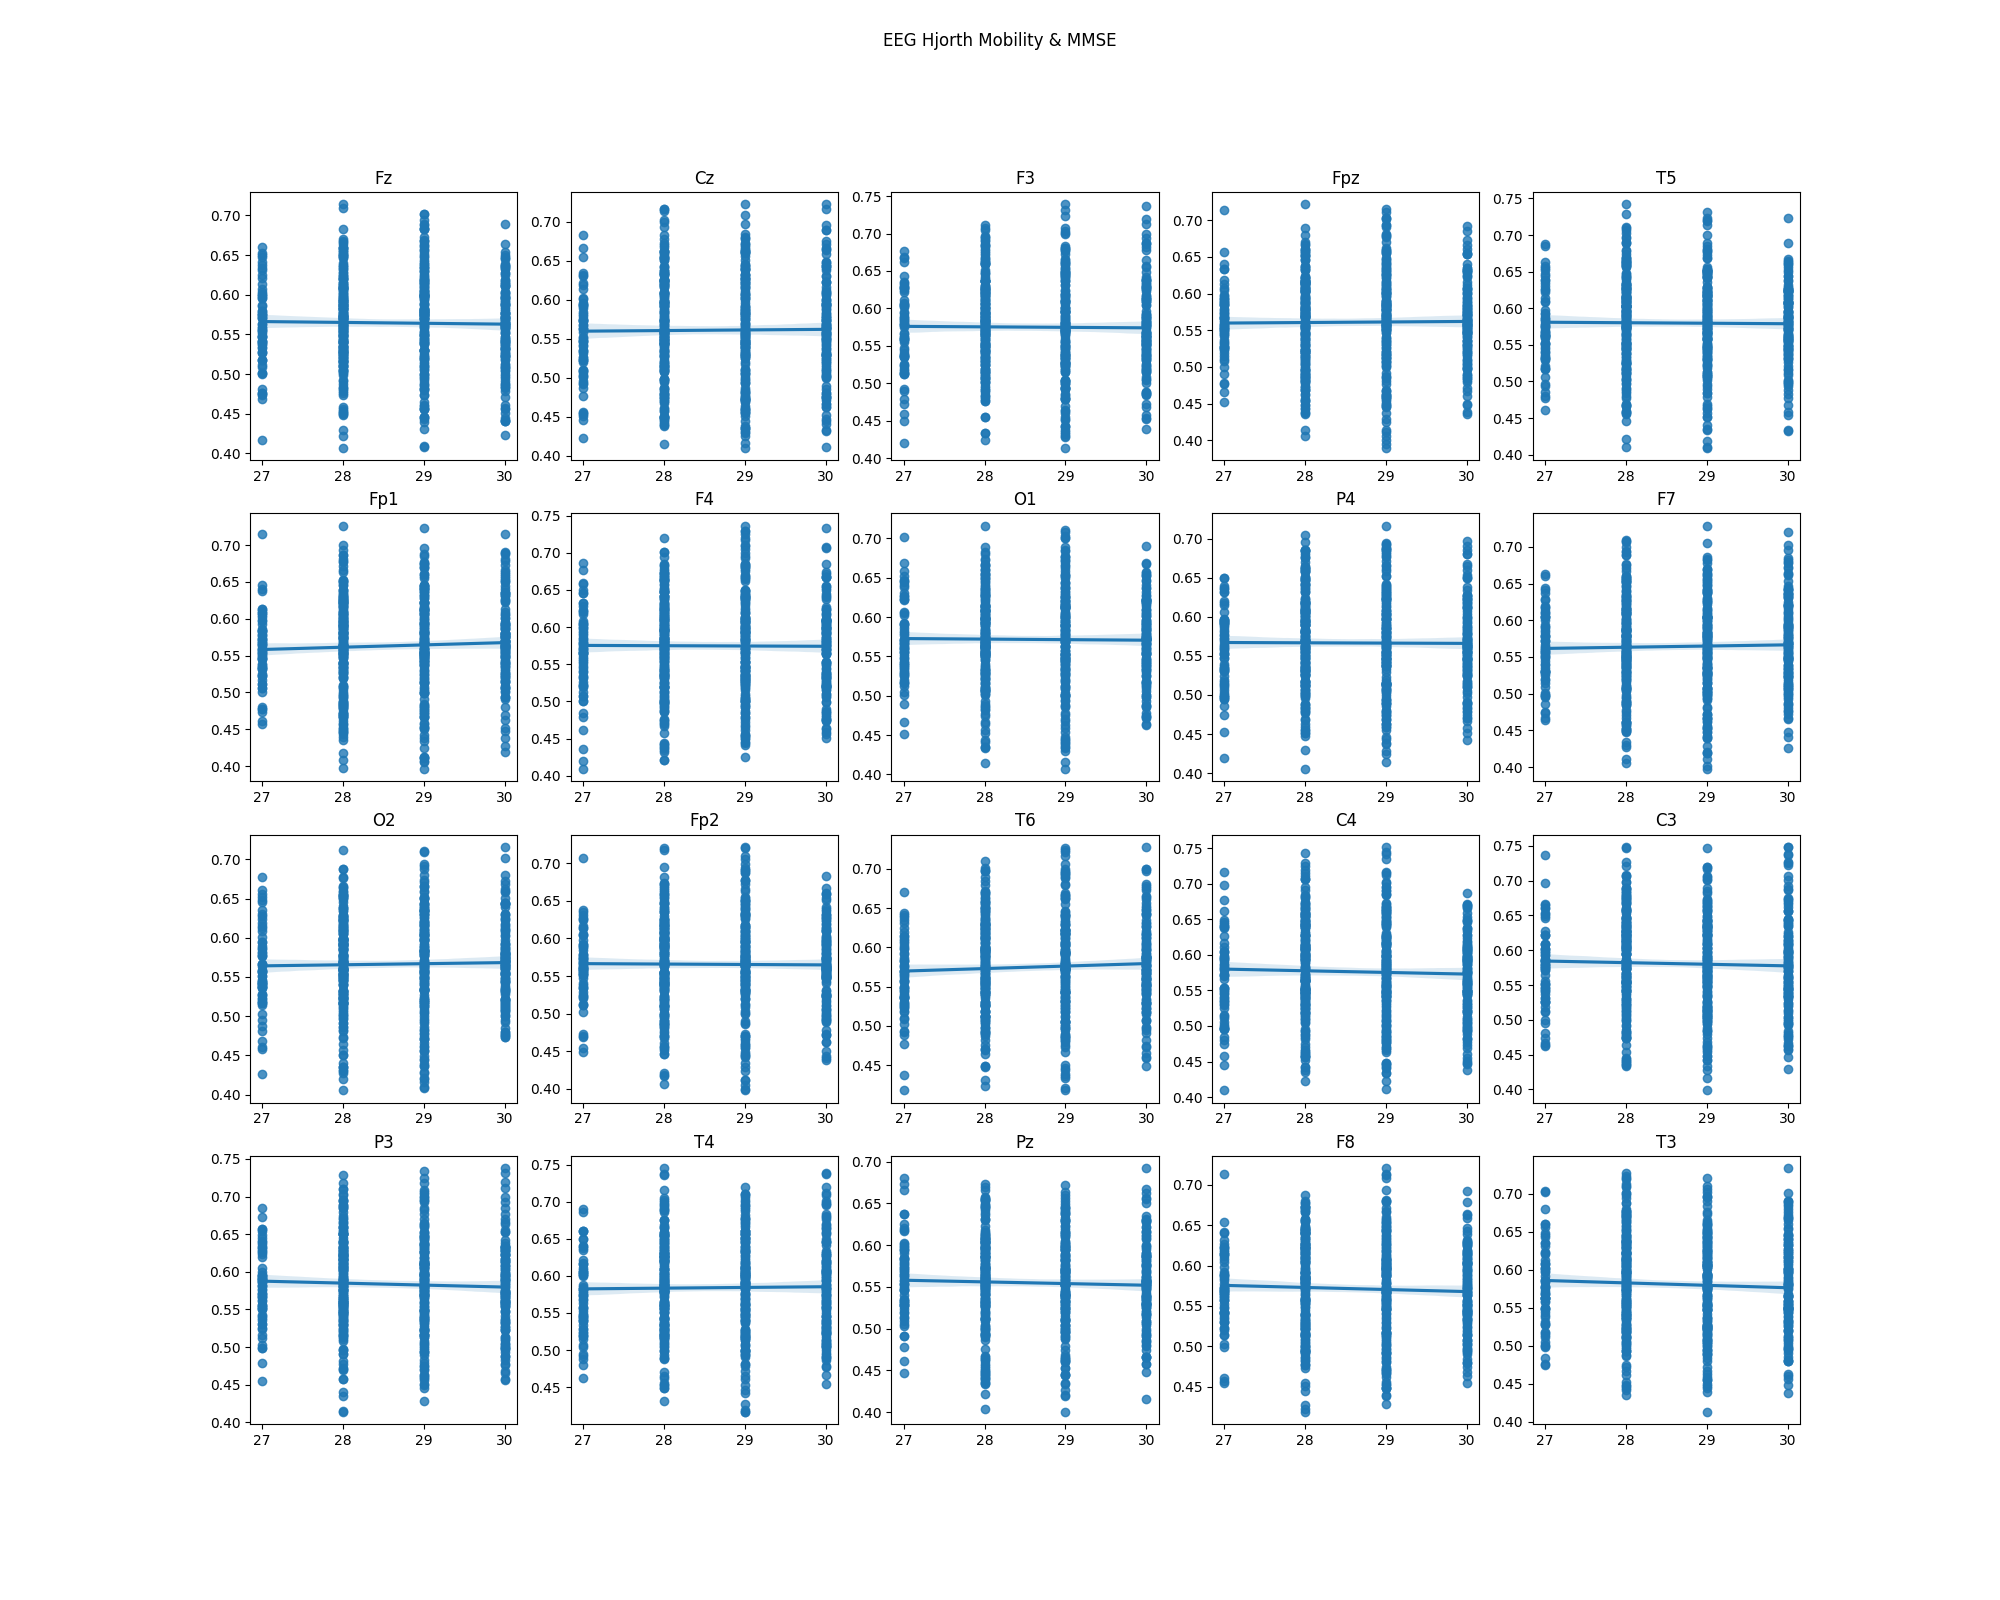

The table this chart was drawn from, first rows:
channel, pearson, pearson p-value, spearman, spearman p-value, r2
Fz, -0.01791, 0.6639, -0.01791, 0.6639, 0.0003208
Cz, 0.01121, 0.7845, 0.01121, 0.7845, 0.0001258
F3, -0.01017, 0.8047, -0.01017, 0.8047, 0.0001034
Fpz, 0.01146, 0.7811, 0.01146, 0.7811, 0.0001314
T5, -0.01086, 0.7918, -0.01086, 0.7918, 0.000118
Fp1, 0.04785, 0.245, 0.04785, 0.245, 0.00229
F4, -0.005821, 0.8872, -0.005821, 0.8872, 3.3878118848584826e-05
O1, -0.01157, 0.7791, -0.01157, 0.7791, 0.0001339
P4, -0.006069, 0.8828, -0.006069, 0.8828, 3.682689871742362e-05
F7, 0.02456, 0.55, 0.02456, 0.55, 0.000603
O2, 0.02245, 0.5853, 0.02245, 0.5853, 0.0005041
Fp2, -0.008991, 0.8273, -0.008991, 0.8273, 8.084415974485282e-05
T6, 0.05142, 0.212, 0.05142, 0.212, 0.002644
C4, -0.03319, 0.4194, -0.03319, 0.4194, 0.001102
C3, -0.03206, 0.4359, -0.03206, 0.4359, 0.001028
P3, -0.04162, 0.3132, -0.04162, 0.3132, 0.001732
T4, 0.01464, 0.7216, 0.01464, 0.7216, 0.0002143
Pz, -0.03481, 0.3987, -0.03481, 0.3987, 0.001212
F8, -0.04241, 0.3029, -0.04241, 0.3029, 0.001799
T3, -0.04835, 0.2394, -0.04835, 0.2394, 0.002338
